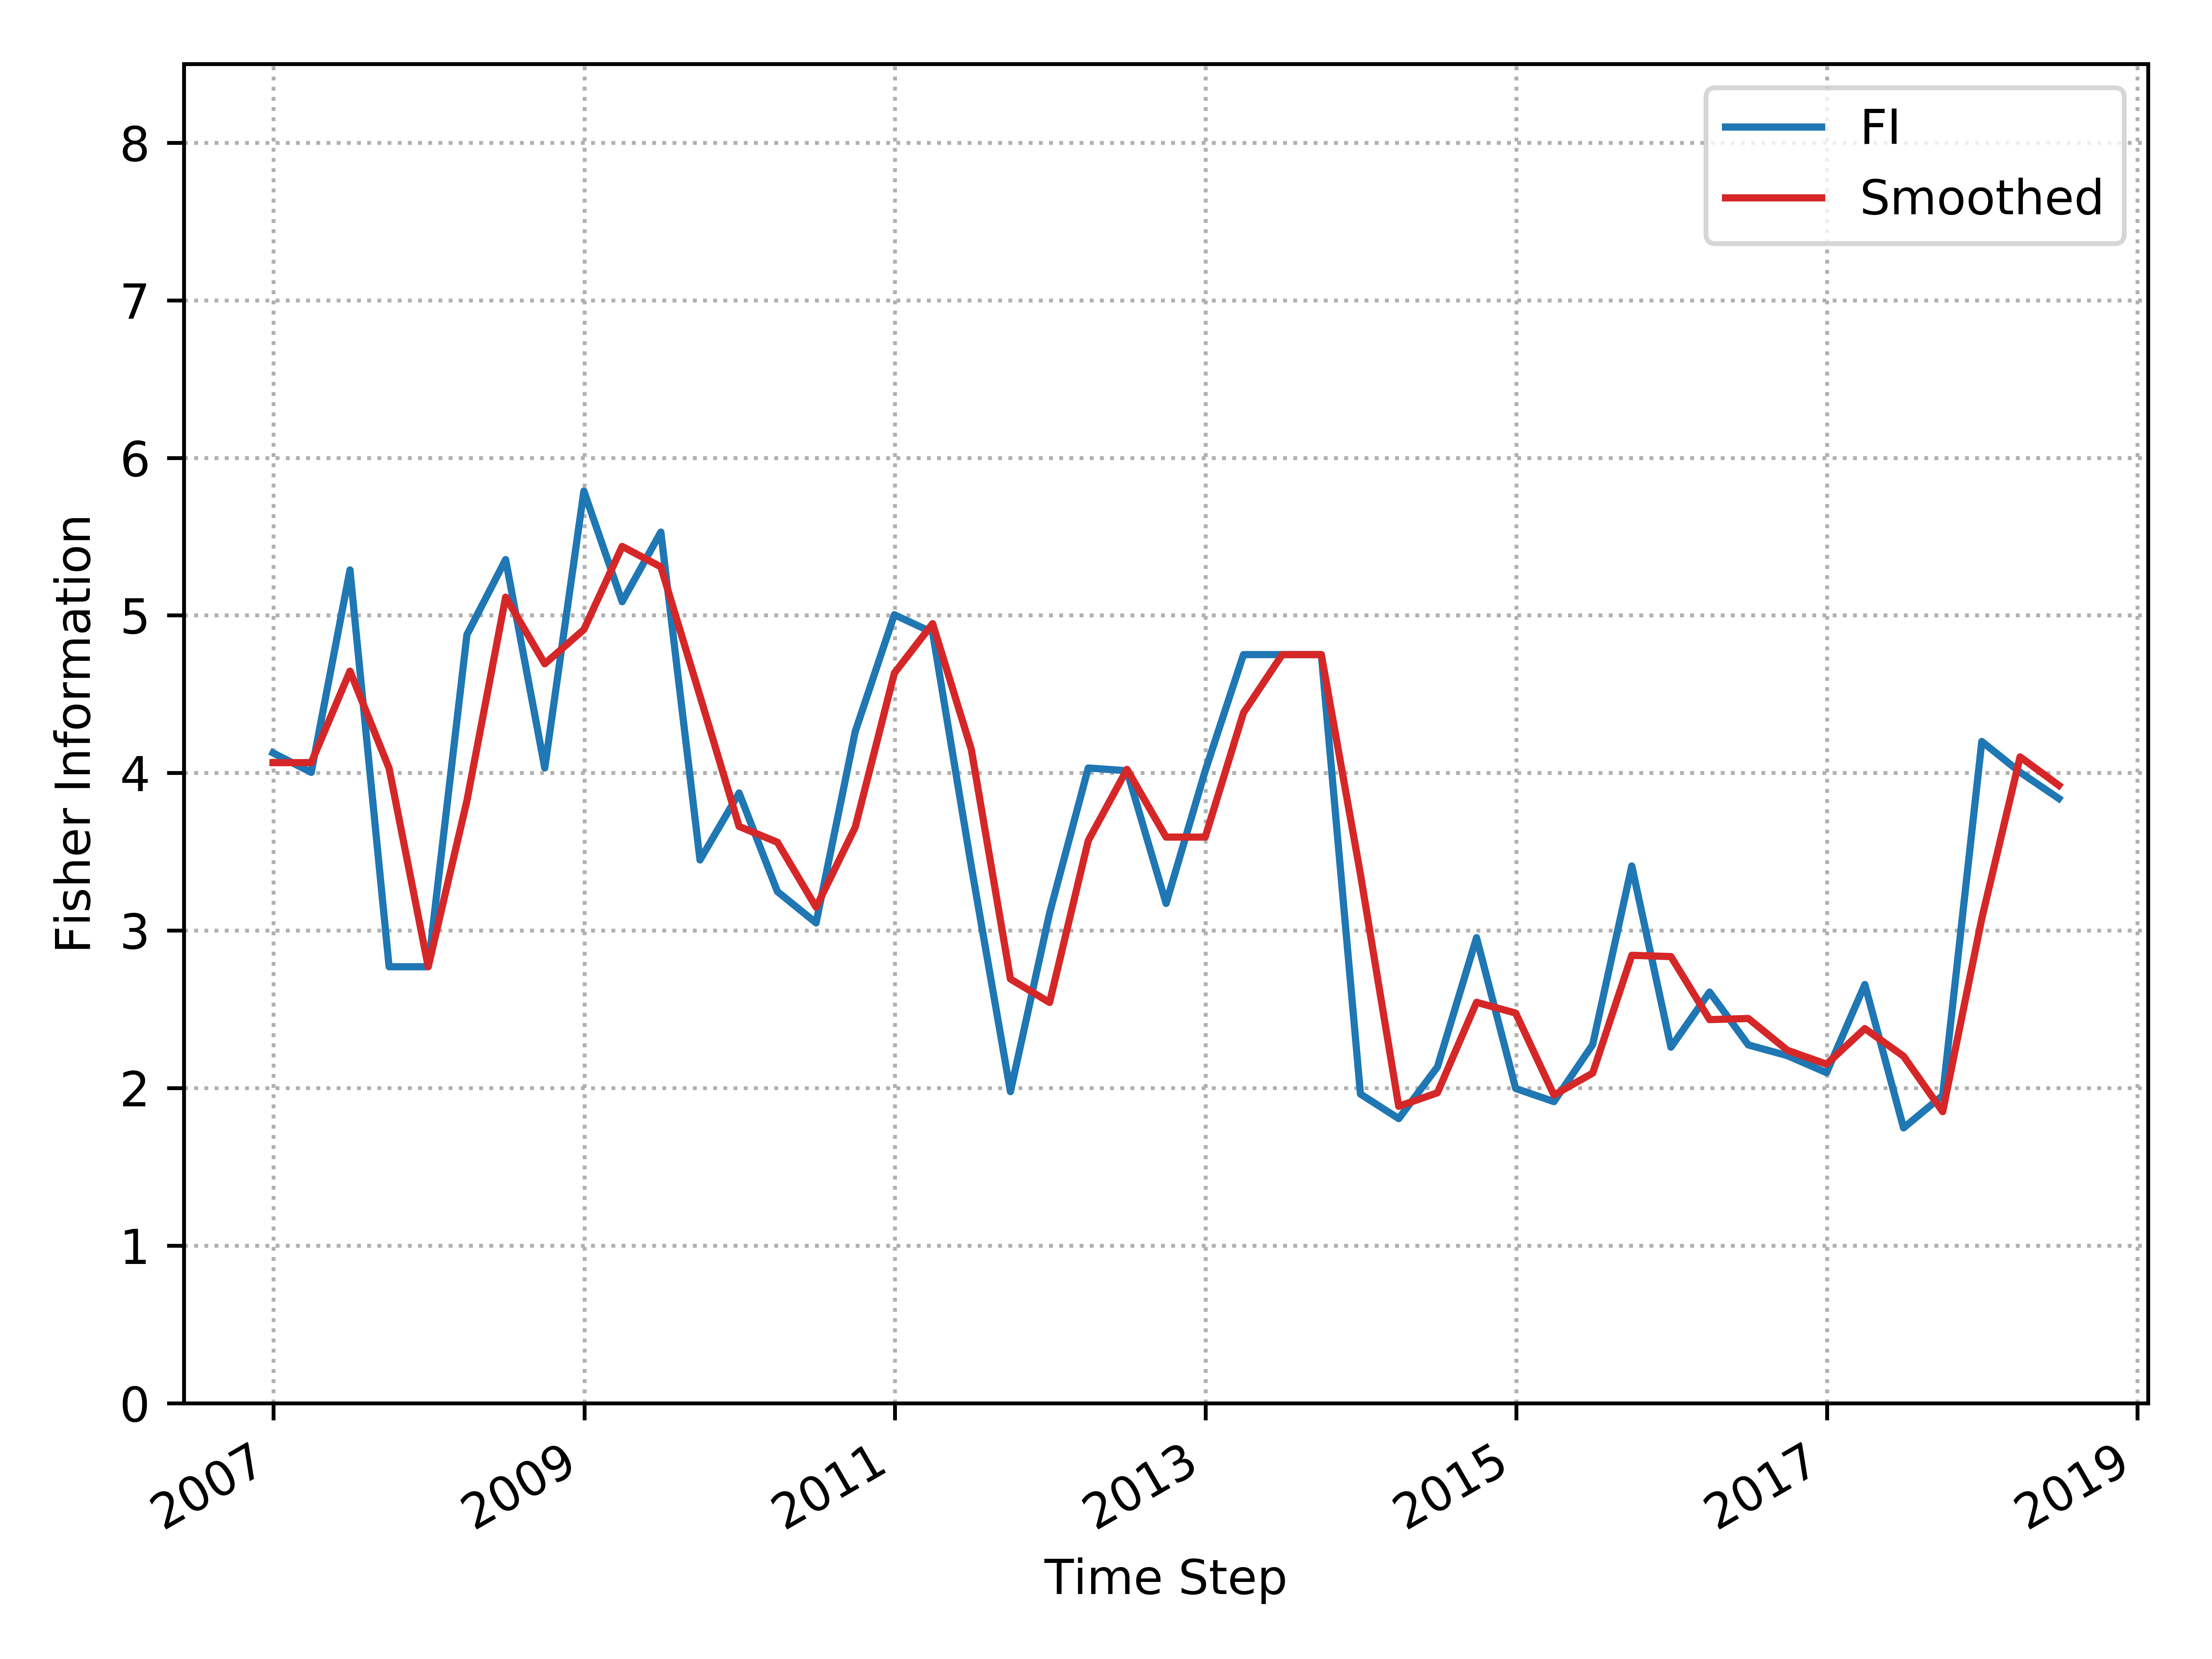

Data behind this chart, as committed beside it:
, Time_Step, FI, Smooth_FI
0, 2006-12-31, 4.127, 4.065
1, 2007-03-31, 4.003, 4.065
2, 2007-06-30, 5.288, 4.646
3, 2007-09-30, 2.77, 4.029
4, 2007-12-31, 2.77, 2.77
5, 2008-03-31, 4.878, 3.824
6, 2008-06-30, 5.354, 5.116
7, 2008-09-30, 4.031, 4.693
8, 2008-12-31, 5.789, 4.91
9, 2009-03-31, 5.087, 5.438
10, 2009-06-30, 5.529, 5.308
11, 2009-09-30, 3.448, 4.488
12, 2009-12-31, 3.873, 3.66
13, 2010-03-31, 3.247, 3.56
14, 2010-06-30, 3.048, 3.148
15, 2010-09-30, 4.263, 3.655
16, 2010-12-31, 5.004, 4.633
17, 2011-03-31, 4.891, 4.948
18, 2011-06-30, 3.407, 4.149
19, 2011-09-30, 1.977, 2.692
20, 2011-12-31, 3.11, 2.543
21, 2012-03-31, 4.031, 3.571
22, 2012-06-30, 4.014, 4.023
23, 2012-09-30, 3.172, 3.593
24, 2012-12-31, 4.014, 3.593
25, 2013-03-31, 4.751, 4.382
26, 2013-06-30, 4.751, 4.751
27, 2013-09-30, 4.751, 4.751
28, 2013-12-31, 1.962, 3.357
29, 2014-03-31, 1.806, 1.884
30, 2014-06-30, 2.134, 1.97
31, 2014-09-30, 2.954, 2.544
32, 2014-12-31, 1.997, 2.476
33, 2015-03-31, 1.914, 1.955
34, 2015-06-30, 2.276, 2.095
35, 2015-09-30, 3.409, 2.843
36, 2015-12-31, 2.259, 2.834
37, 2016-03-31, 2.609, 2.434
38, 2016-06-30, 2.274, 2.441
39, 2016-09-30, 2.205, 2.24
40, 2016-12-31, 2.098, 2.151
41, 2017-03-31, 2.657, 2.377
42, 2017-06-30, 1.747, 2.202
43, 2017-09-30, 1.953, 1.85
44, 2017-12-31, 4.2, 3.076
45, 2018-03-31, 4.004, 4.102
46, 2018-06-30, 3.838, 3.921
